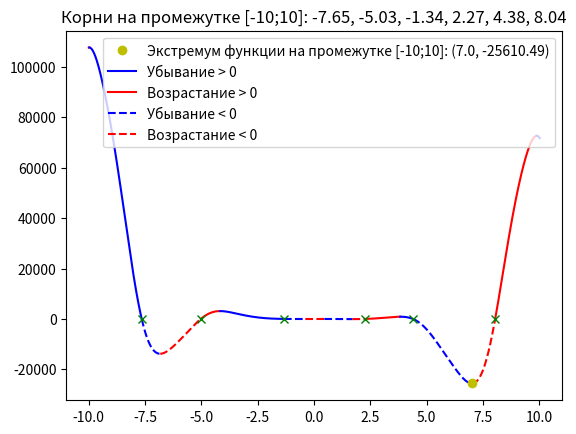

Reproduce this figure in Python.
import numpy as np
import matplotlib.pyplot as plt

limit = 10
step = 0.01
color = 'b'
line_s = '-'
direct_up = True

a, b, c, d, e = -12, -18, 5, 10, -30

x = np.arange(-limit, limit, step)


def switch_color():
    global color
    if color == 'b':
        color = 'r'
    else:
        color = 'b'
    return color

def switch_line():
    global line_s
    if line_s == '-':
        line_s = '--'
    else:
        line_s = '-'
    return line_s

def func(x):
    return a * x ** 4 * np.sin(np.cos(x)) + b * x ** 3 + c * x ** 2 + d * x + e

x_change = [(-limit, 'limit')]

for i in range(len(x) - 1):
    if (func(x[i]) > 0 and func(x[i + 1]) < 0) or (func(x[i]) < 0 and func(x[i + 1]) > 0):
        x_a = np.arange(x[i], x[i+1], 0.0000001)
        for j in range(len(x_a) - 1):
            if (func(x_a[j]) > 0 and func(x_a[j + 1]) < 0) or (func(x_a[j]) < 0 and func(x_a[j + 1]) > 0):
                x_change.append((x_a[j] if abs(0 - x_a[j]) < abs(0 - x_a[j+1]) else x_a[j+1], 'zero'))
    if direct_up:
        if func(x[i]) > func(x[i + 1]):
            x_a = np.arange(x[i], x[i + 1], 0.0000001)
            for j in range(len(x_a) - 1):
                if func(x_a[j]) > func(x_a[j + 1]):
                    x_change.append((x_a[j], 'direct'))
                    direct_up = False
                    break
    else:
        if func(x[i]) < func(x[i + 1]):
            x_a = np.arange(x[i], x[i + 1], 0.0000001)
            for j in range(len(x_a) - 1):
                if func(x_a[j]) < func(x_a[j + 1]):
                    x_change.append((x_a[j], 'direct'))
                    direct_up = True
                    break

x_change.append((limit, 'limit'))

print(x_change)
for i in range(len(x_change) - 1):
    cur_x = np.arange(x_change[i][0], x_change[i + 1][0] + step, step)
    if x_change[i][1] == 'zero':
        plt.rcParams['lines.linestyle'] = switch_line()
        plt.plot(cur_x, func(cur_x), color)
    else:
        plt.plot(cur_x, func(cur_x), switch_color())

min_y = min(func(x))
min_x = -limit
for x in x_change:
    if x[1] in ['direct','limit']:
        if abs(func(x[0]) - min_y) < abs(min_x - min_y):
            min_x = x[0]

roots = []
for x in x_change:
    if x[1] == 'zero':
        roots.append(str(round(x[0], 2)))
        plt.plot(x[0], func(x[0]), 'gx')

plt.plot(min_x, min_y, 'yo', label=f'Экстремум функции на промежутке [{-limit};{limit}]: ({round(min_x, 2)}, {round(min_y, 2)})')

plt.rcParams['lines.linestyle'] = '-'
plt.plot(0, 0, 'b', label='Убывание > 0')
plt.plot(0, 0, 'r', label='Возрастание > 0')
plt.rcParams['lines.linestyle'] = '--'
plt.plot(0, 0, 'b', label='Убывание < 0')
plt.plot(0, 0, 'r', label='Возрастание < 0')
plt.title(f'Корни на промежутке [{-limit};{limit}]: {", ".join(roots)}')
plt.legend()
plt.show()
